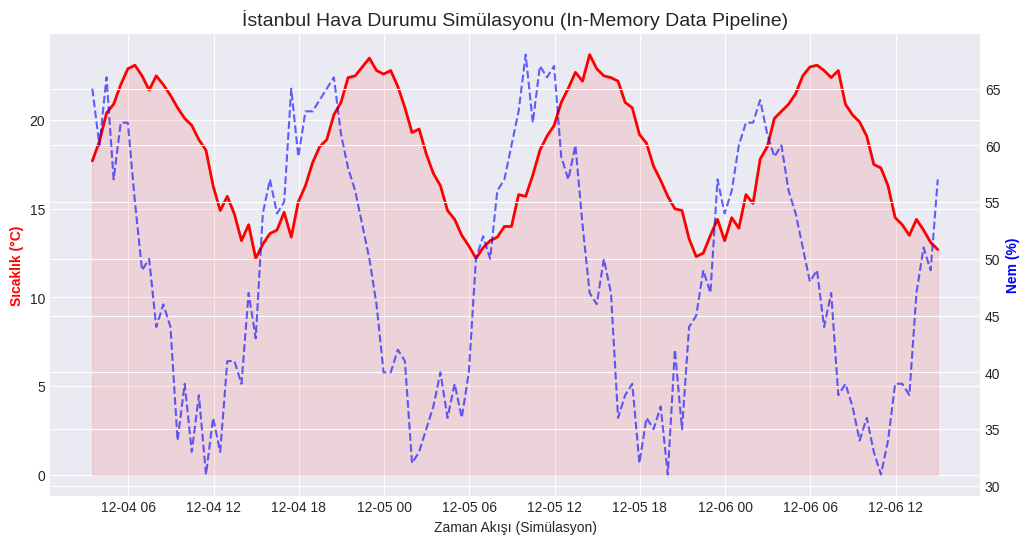

Source code (Python):
import pandas as pd
import numpy as np
import matplotlib.pyplot as plt
from datetime import datetime, timedelta

# 1. VERİ ÜRETİMİ (BELLEK ÜZERİNDE / IN-MEMORY)
def generate_weather_data(points=100):
    start_time = datetime.now()
    data = []
    
    print(f"Sistem: {points} veri noktası bellek üzerinde simüle ediliyor...")
    
    for i in range(points):
        # Her 30 dakikada bir veri kaydı simülasyonu
        timestamp = start_time + timedelta(minutes=i*30)
        
        # Matematiksel Modelleme: İstanbul sıcaklık dalgalanması (Sinüs Dalgası)
        # 18°C merkezli, +/- 5 derece sapmalı gerçekçi bir model
        temp = round(18 + 5 * np.sin(i * 0.2) + np.random.normal(0, 0.5), 1)
        
        # Nem modellemesi (Sıcaklıkla ters orantılı)
        humidity = int(50 + 15 * np.cos(i * 0.2) + np.random.randint(-5, 5))
        
        data.append({"Zaman": timestamp, "Sicaklik": temp, "Nem": humidity})
    
    return pd.DataFrame(data)

# 2. ANALİZ VE GÖRSELLEŞTİRME
def visualize_data(df):
    plt.style.use('seaborn-v0_8-darkgrid')
    fig, ax1 = plt.subplots(figsize=(12, 6))

    # Sıcaklık Ekseni
    ax1.set_xlabel('Zaman Akışı (Simülasyon)')
    ax1.set_ylabel('Sıcaklık (°C)', color='red', fontweight='bold')
    ax1.plot(df['Zaman'], df['Sicaklik'], color='red', linewidth=2, label='Sıcaklık')
    ax1.fill_between(df['Zaman'], df['Sicaklik'], color='red', alpha=0.1)

    # Nem Ekseni
    ax2 = ax1.twinx()
    ax2.set_ylabel('Nem (%)', color='blue', fontweight='bold')
    ax2.plot(df['Zaman'], df['Nem'], color='blue', linestyle='--', alpha=0.6, label='Nem')

    plt.title("İstanbul Hava Durumu Simülasyonu (In-Memory Data Pipeline)", fontsize=14)
    
    # Grafiği GitHub için kaydet
    plt.savefig("weather_report.png", dpi=300)
    print("Sistem: 'weather_report.png' grafiği başarıyla oluşturuldu.")
    plt.show()

if __name__ == "__main__":
    weather_df = generate_weather_data(120) # 60 saatlik simülasyon
    visualize_data(weather_df)
